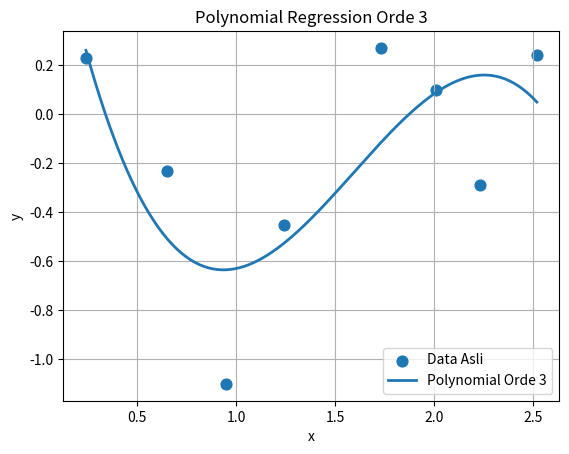

Write Python code to recreate this figure.
import numpy as np
import matplotlib.pyplot as plt

# =========================
# DATA (Example 4)
# =========================
x = np.array([0.24, 0.65, 0.95, 1.24, 1.73, 2.01, 2.23, 2.52])
y = np.array([0.23, -0.23, -1.1, -0.45, 0.27, 0.1, -0.29, 0.24])

# =========================
# POLYNOMIAL ORDE 3
# =========================
coeff = np.polyfit(x, y, 3)  # derajat 3

# hasil koefisien
d, c, b, a = coeff  # urutan dari pangkat tertinggi

print("=== HASIL POLYNOMIAL ORDE 3 ===")
print("a =", a)
print("b =", b)
print("c =", c)
print("d =", d)

# =========================
# FUNGSI POLINOM
# =========================
def f(x):
    return a + b*x + c*x**2 + d*x**3

# =========================
# PLOT (kayak GeoGebra)
# =========================
x_smooth = np.linspace(min(x), max(x), 200)
y_smooth = f(x_smooth)

plt.figure()

# titik data
plt.scatter(x, y, s=60, label="Data Asli")

# kurva polynomial
plt.plot(x_smooth, y_smooth, linewidth=2, label="Polynomial Orde 3")

plt.xlabel("x")
plt.ylabel("y")
plt.title("Polynomial Regression Orde 3")
plt.legend()
plt.grid()

plt.show()
